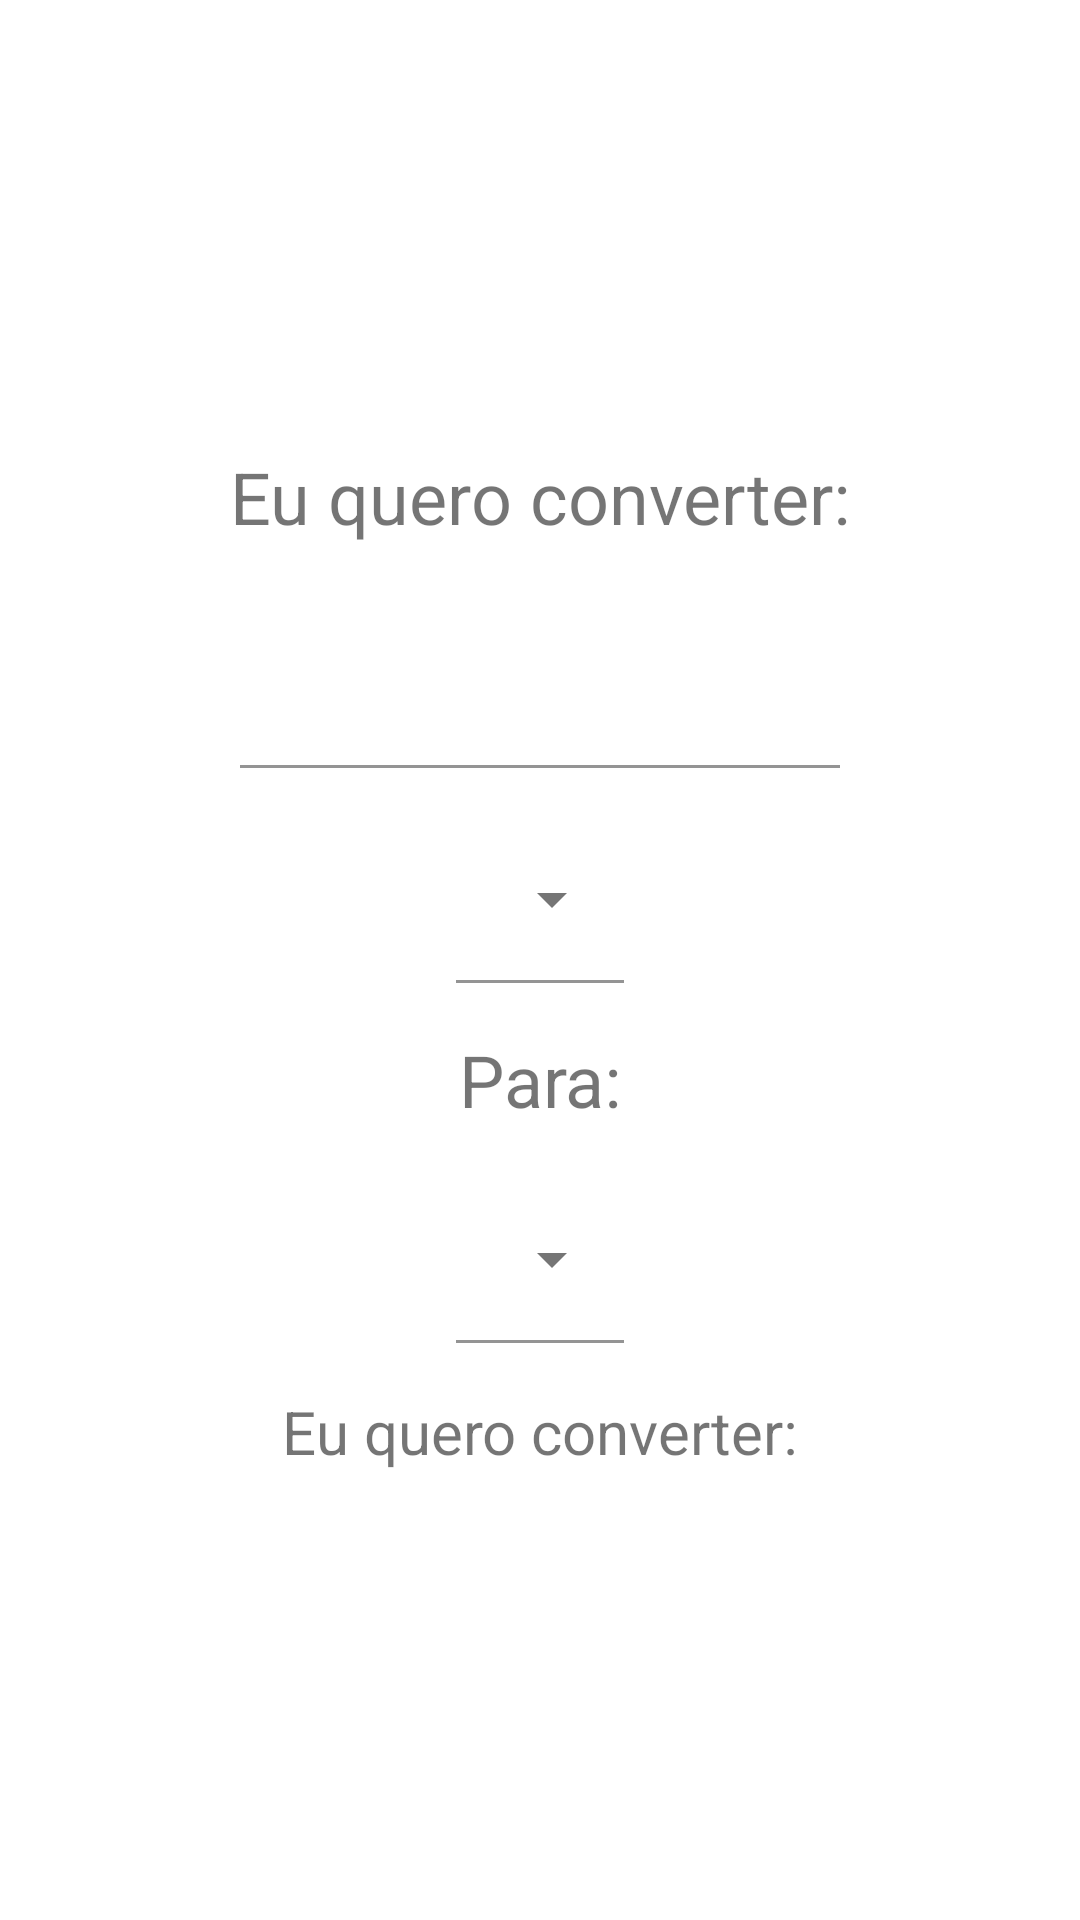

Reconstruct the res/layout file that produces this screen, plus the resources it refers to.
<!-- AndroidManifest.xml: application theme Theme.BTGMobileChallange -->
<!-- res/layout/activity_main.xml -->
<?xml version="1.0" encoding="utf-8"?>
<androidx.constraintlayout.widget.ConstraintLayout
    xmlns:android="http://schemas.android.com/apk/res/android"
    xmlns:app="http://schemas.android.com/apk/res-auto"
    xmlns:tools="http://schemas.android.com/tools"
    android:layout_width="match_parent"
    android:layout_height="match_parent"
    tools:context=".MainActivity"
    >
    <androidx.constraintlayout.widget.ConstraintLayout
        android:layout_width="match_parent"
        android:layout_height="wrap_content"
        app:layout_constraintBottom_toBottomOf="parent"
        app:layout_constraintTop_toTopOf="parent"
        >
        <TextView
            android:id="@+id/labelTitleTextView"
            android:layout_width="wrap_content"
            android:layout_height="wrap_content"
            android:text="@string/label_i_want_to_convert"
            android:theme="@style/LabelTextView"
            app:layout_constraintLeft_toLeftOf="parent"
            app:layout_constraintRight_toRightOf="parent"
            app:layout_constraintTop_toTopOf="parent"
            />

        <com.google.android.material.textfield.TextInputLayout
            android:id="@+id/fromCurrencyValueTextInputLayout"
            android:layout_width="200dp"
            android:layout_height="wrap_content"
            android:layout_marginTop="8dp"
            app:boxBackgroundColor="@android:color/transparent"
            app:layout_constraintEnd_toEndOf="parent"
            app:layout_constraintStart_toStartOf="parent"
            app:layout_constraintTop_toBottomOf="@+id/labelTitleTextView"
            >

            <com.google.android.material.textfield.TextInputEditText
                android:id="@+id/fromCurrencyValueEditText"
                android:layout_width="match_parent"
                android:layout_height="wrap_content"
                android:inputType="numberDecimal"
                android:textSize="24sp"
                />

        </com.google.android.material.textfield.TextInputLayout>

        <com.google.android.material.textfield.TextInputLayout
            android:id="@+id/fromCurrencyInputLayout"
            style="@style/Widget.MaterialComponents.TextInputLayout.FilledBox.ExposedDropdownMenu"
            android:layout_width="wrap_content"
            android:layout_height="wrap_content"
            android:layout_marginTop="16dp"
            app:boxBackgroundColor="@android:color/transparent"
            app:layout_constraintEnd_toEndOf="parent"
            app:layout_constraintStart_toStartOf="parent"
            app:layout_constraintTop_toBottomOf="@+id/fromCurrencyValueTextInputLayout">

            <AutoCompleteTextView
                android:id="@+id/fromCurrencyEditText"
                android:layout_width="match_parent"
                android:layout_height="match_parent"
                android:inputType="none"
                />
        </com.google.android.material.textfield.TextInputLayout>

        <TextView
            android:id="@+id/labelToTextView"
            android:layout_width="wrap_content"
            android:layout_height="wrap_content"
            android:layout_marginTop="16dp"
            android:text="@string/label_to"
            android:theme="@style/LabelTextView"
            app:layout_constraintLeft_toLeftOf="parent"
            app:layout_constraintRight_toRightOf="parent"
            app:layout_constraintTop_toBottomOf="@+id/fromCurrencyInputLayout" />

        <com.google.android.material.textfield.TextInputLayout
            android:id="@+id/toCurrencyInputLayout"
            style="@style/Widget.MaterialComponents.TextInputLayout.FilledBox.ExposedDropdownMenu"
            android:layout_width="wrap_content"
            android:layout_height="wrap_content"
            android:layout_marginTop="16dp"
            app:boxBackgroundColor="@android:color/transparent"
            app:layout_constraintEnd_toEndOf="parent"
            app:layout_constraintStart_toStartOf="parent"
            app:layout_constraintTop_toBottomOf="@+id/labelToTextView">
            <AutoCompleteTextView
                android:id="@+id/toCurrencyEditText"
                android:layout_width="match_parent"
                android:layout_height="match_parent"
                android:inputType="none" />
        </com.google.android.material.textfield.TextInputLayout>

        <TextView
            android:id="@+id/convertedValueTextView"
            android:layout_width="wrap_content"
            android:layout_height="wrap_content"
            android:layout_marginTop="16dp"
            android:text="@string/label_i_want_to_convert"
            android:textSize="20sp"
            app:layout_constraintLeft_toLeftOf="parent"
            app:layout_constraintRight_toRightOf="parent"
            app:layout_constraintTop_toBottomOf="@+id/toCurrencyInputLayout" />
    </androidx.constraintlayout.widget.ConstraintLayout>
</androidx.constraintlayout.widget.ConstraintLayout>
<!-- resources referenced by this layout -->
<resources>
  <string name="label_i_want_to_convert">Eu quero converter:</string>
  <string name="label_to">Para:</string>
  <style name="LabelTextView" parent="Widget.AppCompat.TextView">
          <item name="android:textSize">24sp</item>
      </style>
  <style name="Theme.BTGMobileChallange" parent="Theme.MaterialComponents.DayNight.NoActionBar">
          
          <item name="colorPrimary">@color/btg_blue</item>
          <item name="colorPrimaryVariant">@color/btg_logo_color</item>
          <item name="colorOnPrimary">@color/white</item>
          
          <item name="colorSecondary">@color/btg_blue_secondary</item>
          <item name="colorSecondaryVariant">@color/btg_blue_secondary_dark</item>
          <item name="colorOnSecondary">@color/black</item>
          
          <item name="android:statusBarColor" tools:targetApi="l">?attr/colorPrimaryVariant</item>
          
      </style>
  <color name="btg_blue">#195ab4</color>
  <color name="btg_logo_color">#1c233b</color>
  <color name="white">#FFFFFFFF</color>
  <color name="btg_blue_secondary">#016ac6</color>
  <color name="btg_blue_secondary_dark">#0c283e</color>
  <color name="black">#FF000000</color>
</resources>
